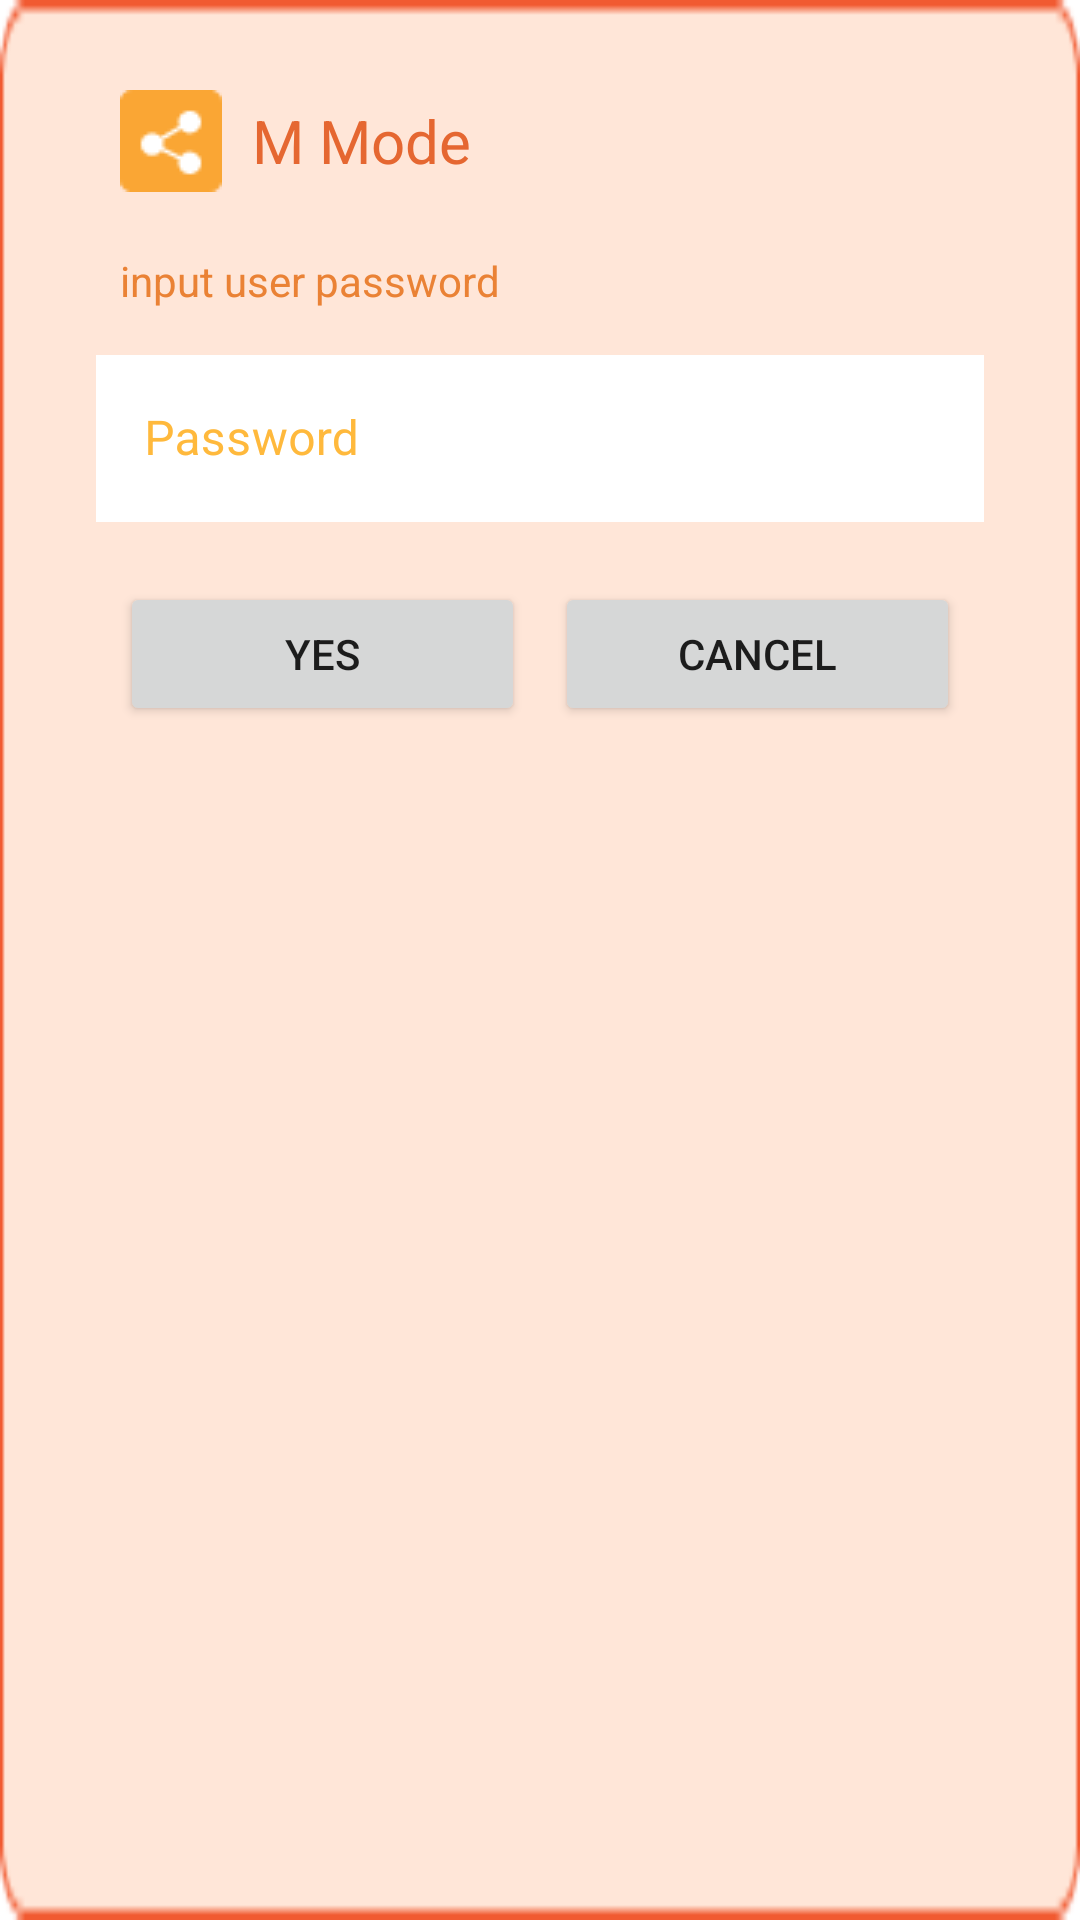

Reconstruct the res/layout file that produces this screen, plus the resources it refers to.
<!-- AndroidManifest.xml: application theme Theme.FXT -->
<!-- res/layout/custom_dialog_password.xml -->
<RelativeLayout xmlns:android="http://schemas.android.com/apk/res/android"
    android:layout_width="wrap_content"
    android:layout_height="wrap_content"
    android:layout_gravity="center"
    android:background="@drawable/bg_popup"
    android:paddingBottom="20dp">
    <LinearLayout
        android:layout_width="wrap_content"
        android:layout_height="wrap_content"
        android:layout_marginTop="30dp"
        android:layout_marginLeft="40dp"
        android:id="@+id/llTop">

        <ImageView
            android:layout_width="wrap_content"
            android:layout_height="wrap_content"
            android:id="@+id/iv"
            android:layout_gravity="center_vertical"
            android:src="@drawable/ic_share"/>
        <TextView
            android:layout_width="wrap_content"
            android:layout_height="wrap_content"
            android:text="M Mode"
            android:textSize="20dp"
            android:textColor="@color/purple_700"
            android:layout_marginLeft="10dp"
            android:layout_toRightOf="@+id/iv"
            android:id="@+id/tvTitle"
            android:layout_gravity="center_vertical"/>
    </LinearLayout>

    <TextView
        android:id="@+id/tvSubTitle"
        android:layout_width="wrap_content"
        android:layout_height="wrap_content"
        android:layout_below="@+id/llTop"
        android:layout_marginLeft="40dp"
        android:layout_marginTop="20dp"
        android:layout_marginRight="40dp"
        android:layout_marginBottom="10dp"
        android:text="input user password"
        android:textColor="@color/purple_500" />

    <LinearLayout
        android:layout_width="match_parent"
        android:layout_height="wrap_content"
        android:layout_below="@+id/tvSubTitle"
        android:layout_centerHorizontal="true"
        android:orientation="vertical"
        android:paddingLeft="32dp"
        android:paddingRight="32dp"
        android:id="@+id/llPassword">

        <com.google.android.material.textfield.TextInputLayout
            style="@style/Widget.MaterialComponents.TextInputLayout.OutlinedBox"
            android:layout_width="match_parent"
            android:layout_height="wrap_content"
            android:textColorHint="@color/base_color">

            <com.google.android.material.textfield.TextInputEditText
                android:id="@+id/etPassword"
                android:layout_width="match_parent"
                android:layout_height="match_parent"
                android:drawablePadding="16dp"
                android:background="@color/white"
                android:hint="Password"
                android:inputType="textPassword"
                android:maxLines="1"
                android:maxLength="16"
                android:textColor="@android:color/black"
                android:textSize="16sp" />
        </com.google.android.material.textfield.TextInputLayout>

        <com.google.android.material.textfield.TextInputLayout
            style="@style/Widget.MaterialComponents.TextInputLayout.OutlinedBox"
            android:layout_width="match_parent"
            android:layout_height="wrap_content"
            android:textColorHint="#96000000"/>
    </LinearLayout>


    <LinearLayout
        android:layout_width="300dp"
        android:layout_height="wrap_content"
        android:layout_below="@+id/llPassword"
        android:orientation="horizontal"
        android:layout_centerHorizontal="true"
        android:layout_marginTop="20dp"
        android:layout_marginLeft="40dp"
        android:layout_marginRight="40dp">

        <Button
            android:id="@+id/btnOk"
            android:layout_width="0dp"
            android:layout_height="wrap_content"
            android:layout_marginRight="5dp"
            android:layout_weight="1"
            android:text="YES" />

        <Button
            android:id="@+id/btnNo"
            android:layout_width="0dp"
            android:layout_height="wrap_content"
            android:layout_marginLeft="5dp"
            android:layout_weight="1"
            android:text="CANCEL" />
    </LinearLayout>

</RelativeLayout>
<!-- resources referenced by this layout -->
<resources>
  <color name="base_color">#FFB93C</color>
  <color name="purple_500">#EA8235</color>
  <color name="purple_700">#E56731</color>
  <color name="white">#FFFFFFFF</color>
  <!-- drawable bg_popup: png bitmap (drawable, 1230 bytes) -->
  <!-- drawable ic_share: png bitmap (drawable, 693 bytes) -->
  <style name="Theme.FXT" parent="Theme.MaterialComponents.DayNight.DarkActionBar">
          
          <item name="android:windowIsTranslucent">false</item>
          <item name="colorPrimary">@color/purple_500</item>
          <item name="colorPrimaryVariant">@color/main_color</item>
          <item name="colorOnPrimary">@color/white</item>
          
          <item name="colorSecondary">@color/teal_200</item>
          <item name="colorSecondaryVariant">@color/teal_700</item>
          <item name="colorOnSecondary">@color/black</item>
          
          <item name="android:statusBarColor" tools:targetApi="l">?attr/colorPrimaryVariant</item>
          
      </style>
  <color name="main_color">#FFE2D1</color>
  <color name="teal_200">#FF03DAC5</color>
  <color name="teal_700">#FF018786</color>
  <color name="black">#FF000000</color>
</resources>
